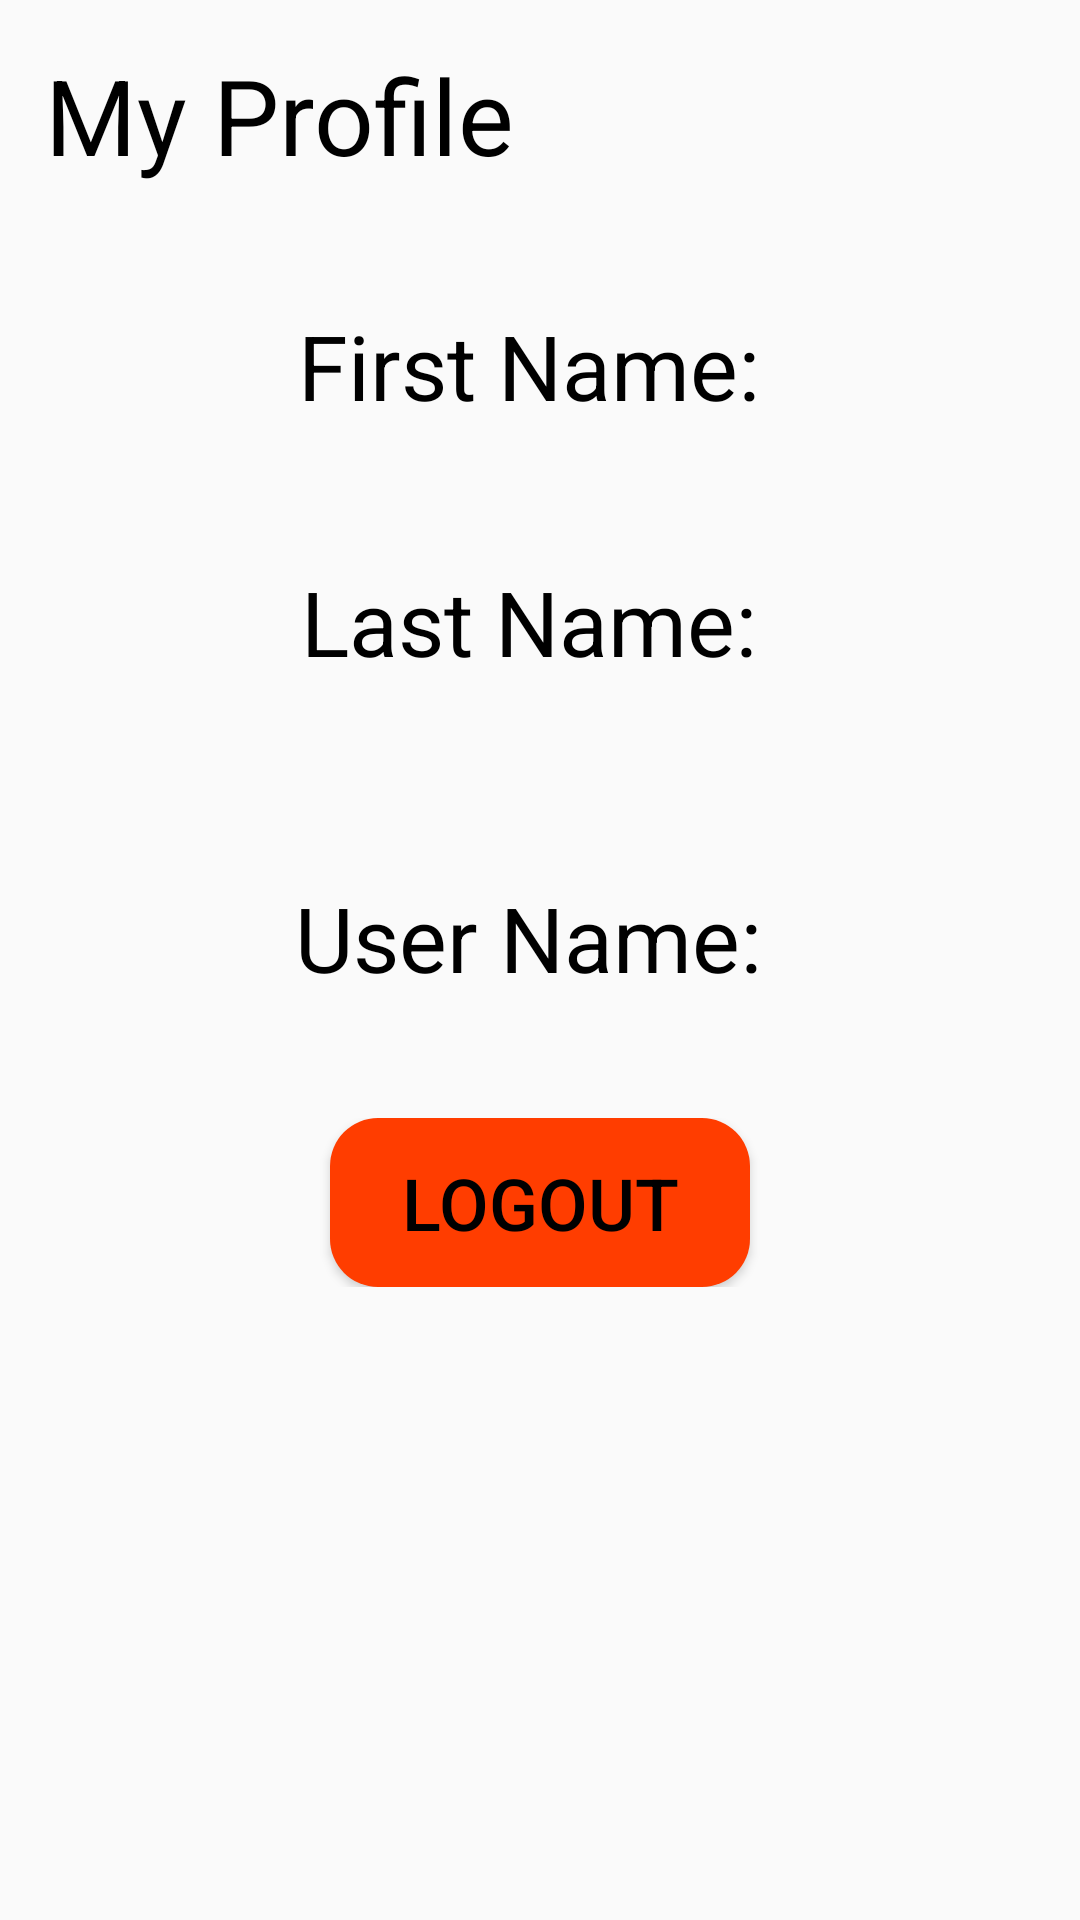

This screen was rendered from an Android layout file. Write that file and the resources it references.
<!-- AndroidManifest.xml: application theme Theme.MyWallet -->
<!-- res/layout/fragment_profile.xml -->
<?xml version="1.0" encoding="utf-8"?>
<FrameLayout xmlns:android="http://schemas.android.com/apk/res/android"
    xmlns:tools="http://schemas.android.com/tools"
    android:layout_width="match_parent"
    android:layout_height="match_parent"
    tools:context=".main.ProfileFragment">

    <RelativeLayout
        android:layout_width="match_parent"
        android:layout_height="match_parent">

        <TextView
            android:id="@+id/profileHeading"
            android:layout_width="match_parent"
            android:layout_height="wrap_content"
            android:text="My Profile"
            android:textColor="@color/black"
            android:textSize="35sp"
            android:layout_marginLeft="15dp"
            android:layout_marginTop="15dp"/>

        <LinearLayout
            android:id="@+id/firstNameBlock"
            android:layout_width="match_parent"
            android:layout_height="wrap_content"
            android:layout_below="@id/profileHeading"
            android:orientation="horizontal"
            android:gravity="center"
            android:layout_marginTop="40dp">

            <TextView
                android:layout_width="wrap_content"
                android:layout_height="wrap_content"
                android:text="First Name: "
                android:textColor="@color/black"
                android:textSize="30sp"/>

            <TextView
                android:id="@+id/fnameText"
                android:layout_width="wrap_content"
                android:layout_height="wrap_content"
                android:textColor="@color/black"
                android:textSize="30sp"/>
        </LinearLayout>

        <LinearLayout
            android:id="@+id/lastNameBlock"
            android:layout_width="match_parent"
            android:layout_height="wrap_content"
            android:layout_below="@id/firstNameBlock"
            android:orientation="horizontal"
            android:gravity="center"
            android:layout_marginTop="45dp">

            <TextView
                android:layout_width="wrap_content"
                android:layout_height="wrap_content"
                android:text="Last Name: "
                android:textColor="@color/black"
                android:textSize="30sp"/>

            <TextView
                android:id="@+id/lnameText"
                android:layout_width="wrap_content"
                android:layout_height="wrap_content"
                android:textColor="@color/black"
                android:textSize="30sp"/>

        </LinearLayout>

        <LinearLayout
            android:id="@+id/userNameBlock"
            android:layout_width="match_parent"
            android:layout_height="wrap_content"
            android:layout_below="@id/lastNameBlock"
            android:orientation="horizontal"
            android:gravity="center"
            android:layout_marginTop="65dp">

            <TextView
                android:layout_width="wrap_content"
                android:layout_height="wrap_content"
                android:text="User Name: "
                android:textColor="@color/black"
                android:textSize="30sp"/>

            <TextView
                android:id="@+id/unameText"
                android:layout_width="wrap_content"
                android:layout_height="wrap_content"
                android:textColor="@color/black"
                android:textSize="30sp"/>

        </LinearLayout>

        <LinearLayout
            android:layout_width="match_parent"
            android:layout_height="wrap_content"
            android:gravity="center"
            android:layout_marginTop="40dp"
            android:layout_below="@id/userNameBlock">
            <Button
                android:id="@+id/logoutBtn"
                android:layout_width="140dp"
                android:layout_height="wrap_content"
                android:text="Logout"
                android:background="@drawable/rounded_login_btn"
                android:textColor="@color/black"
                android:textSize="24sp"
                android:padding="12dp"/>
        </LinearLayout>


    </RelativeLayout>
</FrameLayout>
<!-- resources referenced by this layout -->
<resources>
  <color name="black">#FF000000</color>
  <!-- drawable rounded_login_btn (drawable) -->
  <shape xmlns:android="http://schemas.android.com/apk/res/android">
      <solid android:color="@color/orange"/>
      <corners android:radius="16dp"/>
  </shape>
  <style name="Theme.MyWallet" parent="Base.Theme.MyWallet" />
  <color name="orange">#FF3D00</color>
  <style name="Base.Theme.MyWallet" parent="Theme.AppCompat.Light.NoActionBar">
          
          
      </style>
</resources>
